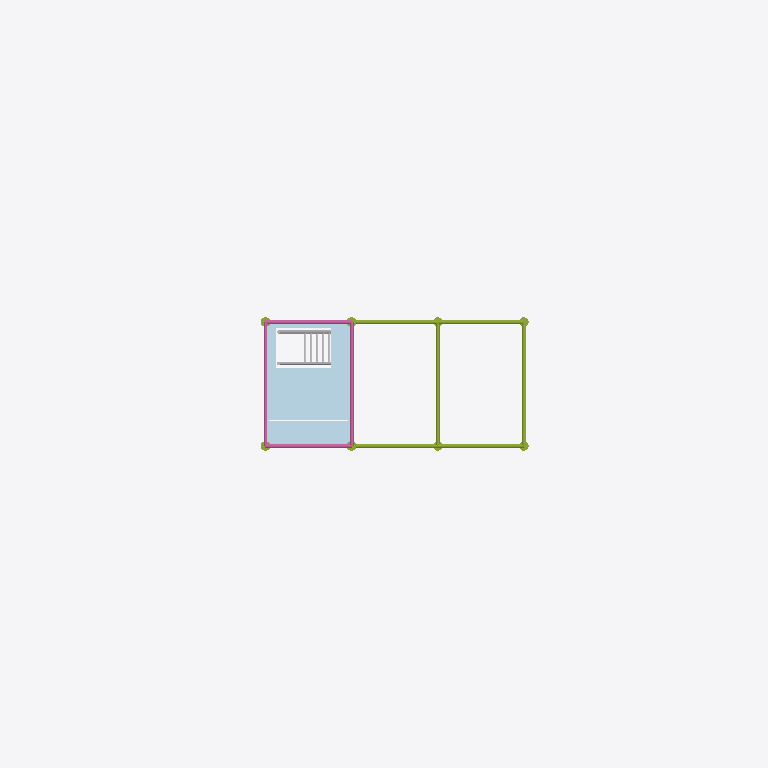
Plan cut of the same IFC building model at storey 'N+4.20 Plataforma de torre' (level 4.20 m, cut at 5.60 m), seen from above with north up, elements coloured by IFC class: 12 members (olive), 8 plates (pale blue), 4 railings (pink), 1 other element (light grey). Cut surfaces are drawn darker.
Extent 9.0 m × 5.6 m × 6.4 m (x, y, z). Storeys (4): N+0.00 Pie de talud at 0.00 m; N+2.20 Plataforma de trabajo at 2.20 m; N+4.20 Plataforma de torre at 4.20 m; N+5.20 Coronacion at 5.20 m. Elements (140): 71 IfcMember, 26 IfcPlate, 24 IfcRailing, 16 IfcFooting, 3 IfcBuildingElementProxy.

HEADER;
FILE_DESCRIPTION(('ViewDefinition [CoordinationView_V2.0]'),'2;1');
FILE_NAME('AndamioTalud.ifc','2026-10-12T16:23:22',(''),(''),'IfcOpenShell 0.9.0alpha0-8c614fa','IfcOpenShell 0.9.0alpha0-8c614fa','');
FILE_SCHEMA(('IFC2X3'));
ENDSEC;
DATA;
#15=IFCPROJECT('07dQRSmx9CuwXbGGJ8lnro',#5,'Andamio sobre talud 001-PA-AND-001',$,$,$,$,(#14),#10);
#19=IFCSITE('1dVtH$ulH9EwAVCxOeFFBW',#5,'Talud',$,$,#18,$,$,.ELEMENT.,$,$,0.0,$,$);
#23=IFCBUILDING('2pxMjyZ9f2JQezsaNvUVci',#5,'Andamio multidireccional',$,$,#22,$,$,.ELEMENT.,$,$,$);
#29=IFCBUILDINGSTOREY('0vty$y075E48r4OSzq5JFk',#5,'N+0.00 Pie de talud',$,$,#28,$,$,.ELEMENT.,0.0);
#33=IFCBUILDINGSTOREY('12eT2JJkz5hu5xdSG8CKkv',#5,'N+2.20 Plataforma de trabajo',$,$,#32,$,$,.ELEMENT.,2.2);
#37=IFCBUILDINGSTOREY('2dcukPlCnAofGhC4UObvvm',#5,'N+4.20 Plataforma de torre',$,$,#36,$,$,.ELEMENT.,4.2);
#41=IFCBUILDINGSTOREY('09Qmh29RL6P9YvYQAyzSri',#5,'N+5.20 Coronacion',$,$,#40,$,$,.ELEMENT.,5.2);
#13981=IFCPLATE('0e7gkEHAv1iPGdIHI0yGRK',#5,'Plataforma vano 1 z=4.20 n2','Plataforma','Plataforma',#13980,#13977,$);
#14016=IFCPLATE('1rrQ7pD0LBEvU1uFUsg4lM',#5,'Plataforma vano 1 z=4.20 n3','Plataforma','Plataforma',#14015,#14012,$);
#13946=IFCPLATE('0lmcNtJXrEow5KNrF0Wb1U',#5,'Plataforma vano 1 z=4.20 n1','Plataforma','Plataforma',#13945,#13942,$);
#14138=IFCPLATE('0FiUjHFnL2OAe6F6ccPmzJ',#5,'Plataforma con trampilla vano 1 z=4.20','Plataforma','Plataforma',#14137,#14134,$);
#13334=IFCBUILDINGELEMENTPROXY('1Qcfdh1IrA9wQa9uTw1C1C',#5,'Escalera de torre N+2.20 a N+4.20','Escalera','Escalera',#13333,#13330,$,.ELEMENT.);
#10378=IFCMEMBER('3Y5GEu1MjB_RKA36Ex_RTa',#5,'Larguero de atado Y E4 z=4.20','Larguero de atado','Larguero de atado',#10377,#10374,$);
#10678=IFCRAILING('2dlMfkRDHErwlQL6jKOmzd',#5,'Barandilla Y E2 z=5.20','Barandilla','Barandilla',#10677,#10674,$,.GUARDRAIL.);
#10303=IFCMEMBER('3mhpmCiZzFzxdFwNtnqrRg',#5,'Larguero de atado Y E3 z=4.20','Larguero de atado','Larguero de atado',#10302,#10299,$);
#10603=IFCRAILING('21NQal5gr5nh5n0KrhL15R',#5,'Barandilla Y E1 z=5.20','Barandilla','Barandilla',#10602,#10599,$,.GUARDRAIL.);
#7528=IFCRAILING('26VQvxQdnBCBW3DjVXufXH',#5,'Barandilla X E1-E2 A z=5.20','Barandilla','Barandilla',#7527,#7524,$,.GUARDRAIL.);
#9028=IFCRAILING('1dtKSNKBjEjQ6DPkHqBi9R',#5,'Barandilla X E1-E2 B z=5.20','Barandilla','Barandilla',#9027,#9024,$,.GUARDRAIL.);
#7378=IFCMEMBER('32AxpHhX5AaBzUrofrVFdp',#5,'Larguero de atado X E3-E4 A z=4.20','Larguero de atado','Larguero de atado',#7377,#7374,$);
#8878=IFCMEMBER('0A$AFBu3XE_B1cqJYeXzIf',#5,'Larguero de atado X E3-E4 B z=4.20','Larguero de atado','Larguero de atado',#8877,#8874,$);
#7303=IFCMEMBER('1urnbncQX3puevW4ZaJOq1',#5,'Larguero de atado X E2-E3 A z=4.20','Larguero de atado','Larguero de atado',#7302,#7299,$);
#8803=IFCMEMBER('2l_TPti6rFARClaa7aZV24',#5,'Larguero de atado X E2-E3 B z=4.20','Larguero de atado','Larguero de atado',#8802,#8799,$);
#14383=IFCPLATE('22ae7Xq$H9g95xTesaaCLc',#5,'Rodapie plataforma superior','Rodapie','Rodapie',#14382,#14379,$);
#14418=IFCPLATE('2FGjCtDNLA0Px$1$SaWoPE',#5,'Rodapie plataforma superior','Rodapie','Rodapie',#14417,#14414,$);
#14313=IFCPLATE('06pV93BiH04ehTcONztOTw',#5,'Rodapie plataforma superior','Rodapie','Rodapie',#14312,#14309,$);
#14348=IFCPLATE('2AJC3VayP5HhMxSRtrj9Oz',#5,'Rodapie plataforma superior','Rodapie','Rodapie',#14347,#14344,$);
#835=IFCMEMBER('0g4jkc$lf5bv7ylnQ4QA6z',#5,'Montante E1-A  (L=3.10 m)','Montante','Montante',#834,#831,$);
#1498=IFCMEMBER('1ix4QIsHjAJQP$4rJz1F8$',#5,'Montante E1-B  (L=3.10 m)','Montante','Montante',#1497,#1494,$);
#2299=IFCMEMBER('2ERrJJAnT9RvYut9STmYnR',#5,'Montante E2-A  (L=4.10 m)','Montante','Montante',#2298,#2295,$);
#3100=IFCMEMBER('0GqG$735XCVvaGGOcl$LWt',#5,'Montante E2-B  (L=4.10 m)','Montante','Montante',#3099,#3096,$);
#5296=IFCMEMBER('2WqwmpFNXDW8HEPgrqI2SV',#5,'Montante E4-A  (L=3.60 m)','Montante','Montante',#5295,#5292,$);
#6028=IFCMEMBER('2RxscEcPP5HvzNHV3CDsBX',#5,'Montante E4-B  (L=3.60 m)','Montante','Montante',#6027,#6024,$);
ENDSEC;
